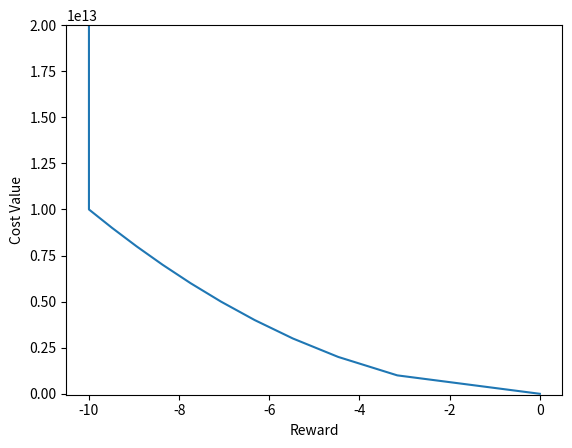

Here is the Python script that generated this plot:
from math import log, sqrt
import matplotlib.pyplot as plt
import numpy as np

################################################################
# Reward plot

cost = {'max': 1.e+13, 'min': 1.e+6}
y_array = np.arange(cost['min']+2,1.e18,1.e+12)
sqt = lambda y2 : map(lambda y : ((sqrt(y-cost['min']))/(sqrt(cost['max']-cost['min']))*-10),y2) # SQRT

sq = list(sqt(y_array))

for i in range(0,len(sq)):
    if sq[i]<-10:sq[i]=-10


plt.plot(sq,y_array)

plt.ylim(-0.5*1e11,2*1e13)
#plt.xlim(-10,0)
#plt.xscale('log')
plt.ylabel("Cost Value")
plt.xlabel("Reward")

plt.show()